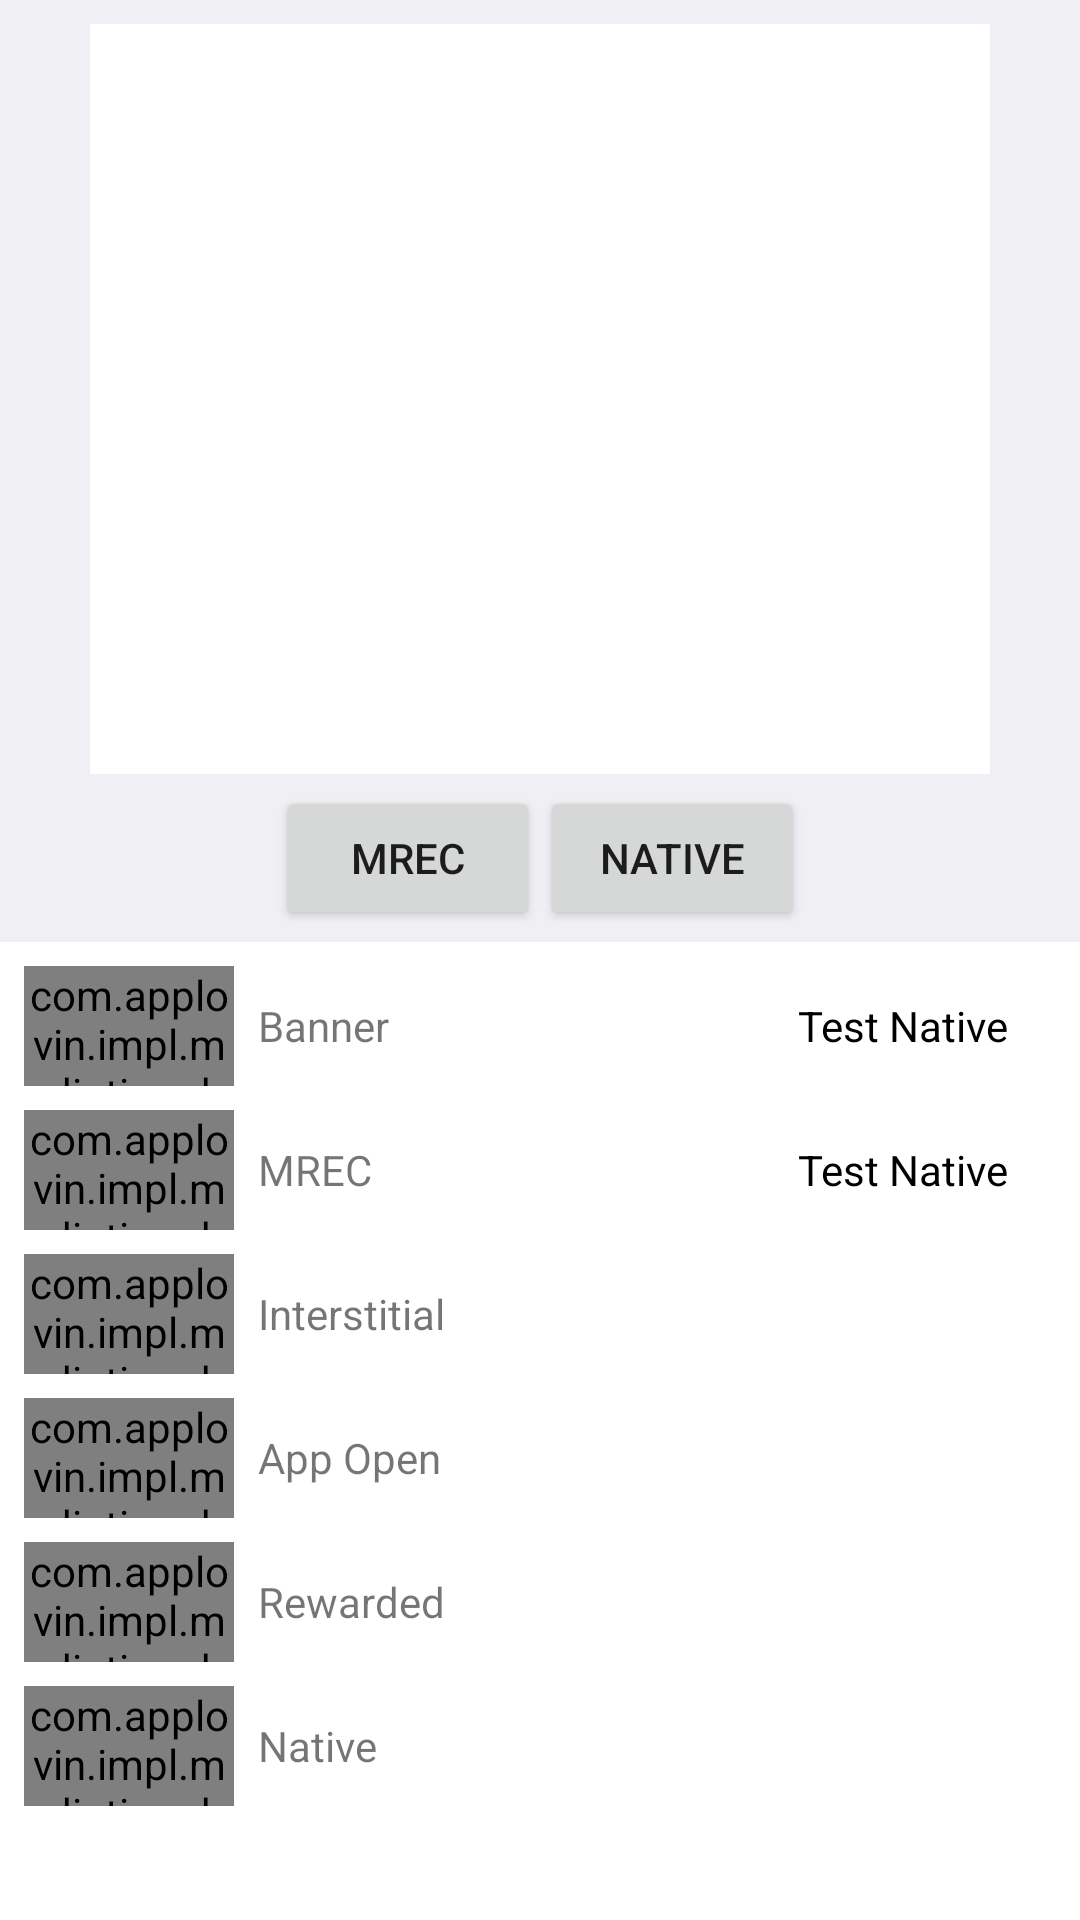

Layout XML and referenced resources for this Android screen:
<!-- AndroidManifest.xml: fallback theme Theme.MaterialComponents.DayNight.NoActionBar -->
<!-- res/layout/mediation_debugger_multi_ad_activity.xml -->
<?xml version="1.0" encoding="utf-8"?>
<ScrollView android:layout_width="match_parent" android:layout_height="wrap_content"
  xmlns:android="http://schemas.android.com/apk/res/android">
    <LinearLayout android:orientation="vertical" android:background="@color/applovin_sdk_listViewBackground" android:layout_width="match_parent" android:layout_height="wrap_content">
        <FrameLayout android:layout_gravity="center_horizontal" android:id="@id/banner_ad_view_container" android:background="@android:color/white" android:layout_width="wrap_content" android:layout_height="wrap_content" android:layout_marginBottom="8.0dp" />
        <LinearLayout android:orientation="vertical" android:layout_width="match_parent" android:layout_height="0.0dp" android:layout_weight="1.0">
            <FrameLayout android:layout_gravity="center" android:id="@id/ad_view_container" android:layout_width="wrap_content" android:layout_height="wrap_content">
                <FrameLayout android:id="@id/native_ad_view_container" android:background="@android:color/white" android:layout_width="@dimen/applovin_sdk_mrec_width" android:layout_height="@dimen/applovin_sdk_mrec_height" />
                <FrameLayout android:id="@id/mrec_ad_view_container" android:background="@android:color/white" android:layout_width="@dimen/applovin_sdk_mrec_width" android:layout_height="@dimen/applovin_sdk_mrec_height" />
            </FrameLayout>
            <LinearLayout android:gravity="center" android:orientation="horizontal" android:padding="4.0dp" android:layout_width="match_parent" android:layout_height="wrap_content">
                <Button android:id="@id/show_mrec_button" android:layout_width="wrap_content" android:layout_height="wrap_content" android:text="MREC" />
                <Button android:id="@id/show_native_button" android:layout_width="wrap_content" android:layout_height="wrap_content" android:text="Native" />
            </LinearLayout>
        </LinearLayout>
        <LinearLayout android:orientation="vertical" android:id="@id/ad_controls_view" android:background="@android:color/white" android:layout_width="match_parent" android:layout_height="wrap_content" android:paddingHorizontal="8.0dp" android:paddingVertical="4.0dp">
            <RelativeLayout android:orientation="horizontal" android:id="@id/banner_control_view" android:layout_width="match_parent" android:layout_height="wrap_content" android:layout_marginVertical="4.0dp">
                <com.applovin.impl.mediation.debugger.ui.testmode.AdControlButton android:id="@id/banner_control_button" android:layout_width="@dimen/applovin_sdk_adControlButton_width" android:layout_height="@dimen/applovin_sdk_adControlButton_height" />
                <TextView android:id="@id/banner_label" android:layout_width="wrap_content" android:layout_height="wrap_content" android:layout_marginLeft="8.0dp" android:text="Banner" android:layout_toRightOf="@id/banner_control_button" android:layout_centerInParent="true" android:layout_marginStart="8.0dp" android:layout_toEndOf="@id/banner_control_button" />
                <Switch android:id="@id/native_banner_switch" android:padding="8.0dp" android:layout_width="wrap_content" android:layout_height="wrap_content" android:thumb="@drawable/applovin_mediation_debugger_switch_thumb" android:text="Test Native" android:layout_alignParentRight="true" android:layout_centerInParent="true" android:track="@drawable/applovin_mediation_debugger_switch_track" android:switchPadding="8.0dp" android:layout_alignParentEnd="true" />
            </RelativeLayout>
            <RelativeLayout android:orientation="horizontal" android:id="@id/mrec_control_view" android:layout_width="match_parent" android:layout_height="wrap_content" android:layout_marginVertical="4.0dp">
                <com.applovin.impl.mediation.debugger.ui.testmode.AdControlButton android:id="@id/mrec_control_button" android:layout_width="@dimen/applovin_sdk_adControlButton_width" android:layout_height="@dimen/applovin_sdk_adControlButton_height" />
                <TextView android:layout_width="wrap_content" android:layout_height="wrap_content" android:layout_marginLeft="8.0dp" android:text="MREC" android:layout_toRightOf="@id/mrec_control_button" android:layout_centerInParent="true" android:layout_marginStart="8.0dp" android:layout_toEndOf="@id/mrec_control_button" />
                <Switch android:id="@id/native_mrec_switch" android:padding="8.0dp" android:layout_width="wrap_content" android:layout_height="wrap_content" android:thumb="@drawable/applovin_mediation_debugger_switch_thumb" android:text="Test Native" android:layout_alignParentRight="true" android:layout_centerInParent="true" android:track="@drawable/applovin_mediation_debugger_switch_track" android:switchPadding="8.0dp" android:layout_alignParentEnd="true" />
            </RelativeLayout>
            <RelativeLayout android:orientation="horizontal" android:id="@id/interstitial_control_view" android:layout_width="match_parent" android:layout_height="wrap_content" android:layout_marginVertical="4.0dp">
                <com.applovin.impl.mediation.debugger.ui.testmode.AdControlButton android:id="@id/interstitial_control_button" android:layout_width="@dimen/applovin_sdk_adControlButton_width" android:layout_height="@dimen/applovin_sdk_adControlButton_height" />
                <TextView android:layout_width="wrap_content" android:layout_height="wrap_content" android:layout_marginLeft="8.0dp" android:text="Interstitial" android:layout_toRightOf="@id/interstitial_control_button" android:layout_centerInParent="true" android:layout_marginStart="8.0dp" android:layout_toEndOf="@id/interstitial_control_button" />
            </RelativeLayout>
            <RelativeLayout android:orientation="horizontal" android:id="@id/app_open_ad_control_view" android:layout_width="match_parent" android:layout_height="wrap_content" android:layout_marginVertical="4.0dp">
                <com.applovin.impl.mediation.debugger.ui.testmode.AdControlButton android:id="@id/app_open_ad_control_button" android:layout_width="@dimen/applovin_sdk_adControlButton_width" android:layout_height="@dimen/applovin_sdk_adControlButton_height" />
                <TextView android:layout_width="wrap_content" android:layout_height="wrap_content" android:layout_marginLeft="8.0dp" android:text="App Open" android:layout_toRightOf="@id/app_open_ad_control_button" android:layout_centerInParent="true" android:layout_marginStart="8.0dp" android:layout_toEndOf="@id/app_open_ad_control_button" />
            </RelativeLayout>
            <RelativeLayout android:orientation="horizontal" android:id="@id/rewarded_control_view" android:layout_width="match_parent" android:layout_height="wrap_content" android:layout_marginVertical="4.0dp">
                <com.applovin.impl.mediation.debugger.ui.testmode.AdControlButton android:id="@id/rewarded_control_button" android:layout_width="@dimen/applovin_sdk_adControlButton_width" android:layout_height="@dimen/applovin_sdk_adControlButton_height" />
                <TextView android:layout_width="wrap_content" android:layout_height="wrap_content" android:layout_marginLeft="8.0dp" android:text="Rewarded" android:layout_toRightOf="@id/rewarded_control_button" android:layout_centerInParent="true" android:layout_marginStart="8.0dp" android:layout_toEndOf="@id/rewarded_control_button" />
            </RelativeLayout>
            <RelativeLayout android:orientation="horizontal" android:id="@id/native_control_view" android:layout_width="match_parent" android:layout_height="wrap_content" android:layout_marginVertical="4.0dp">
                <com.applovin.impl.mediation.debugger.ui.testmode.AdControlButton android:id="@id/native_control_button" android:layout_width="@dimen/applovin_sdk_adControlButton_width" android:layout_height="@dimen/applovin_sdk_adControlButton_height" />
                <TextView android:layout_width="wrap_content" android:layout_height="wrap_content" android:layout_marginLeft="8.0dp" android:text="Native" android:layout_toRightOf="@id/native_control_button" android:layout_centerInParent="true" android:layout_marginStart="8.0dp" android:layout_toEndOf="@id/native_control_button" />
            </RelativeLayout>
        </LinearLayout>
    </LinearLayout>
</ScrollView>
<!-- resources referenced by this layout -->
<resources>
  <color name="applovin_sdk_listViewBackground">#efeff4</color>
  <dimen name="applovin_sdk_adControlButton_height">40.0dp</dimen>
  <dimen name="applovin_sdk_adControlButton_width">70.0dp</dimen>
  <dimen name="applovin_sdk_mrec_height">250.0dp</dimen>
  <dimen name="applovin_sdk_mrec_width">300.0dp</dimen>
</resources>
